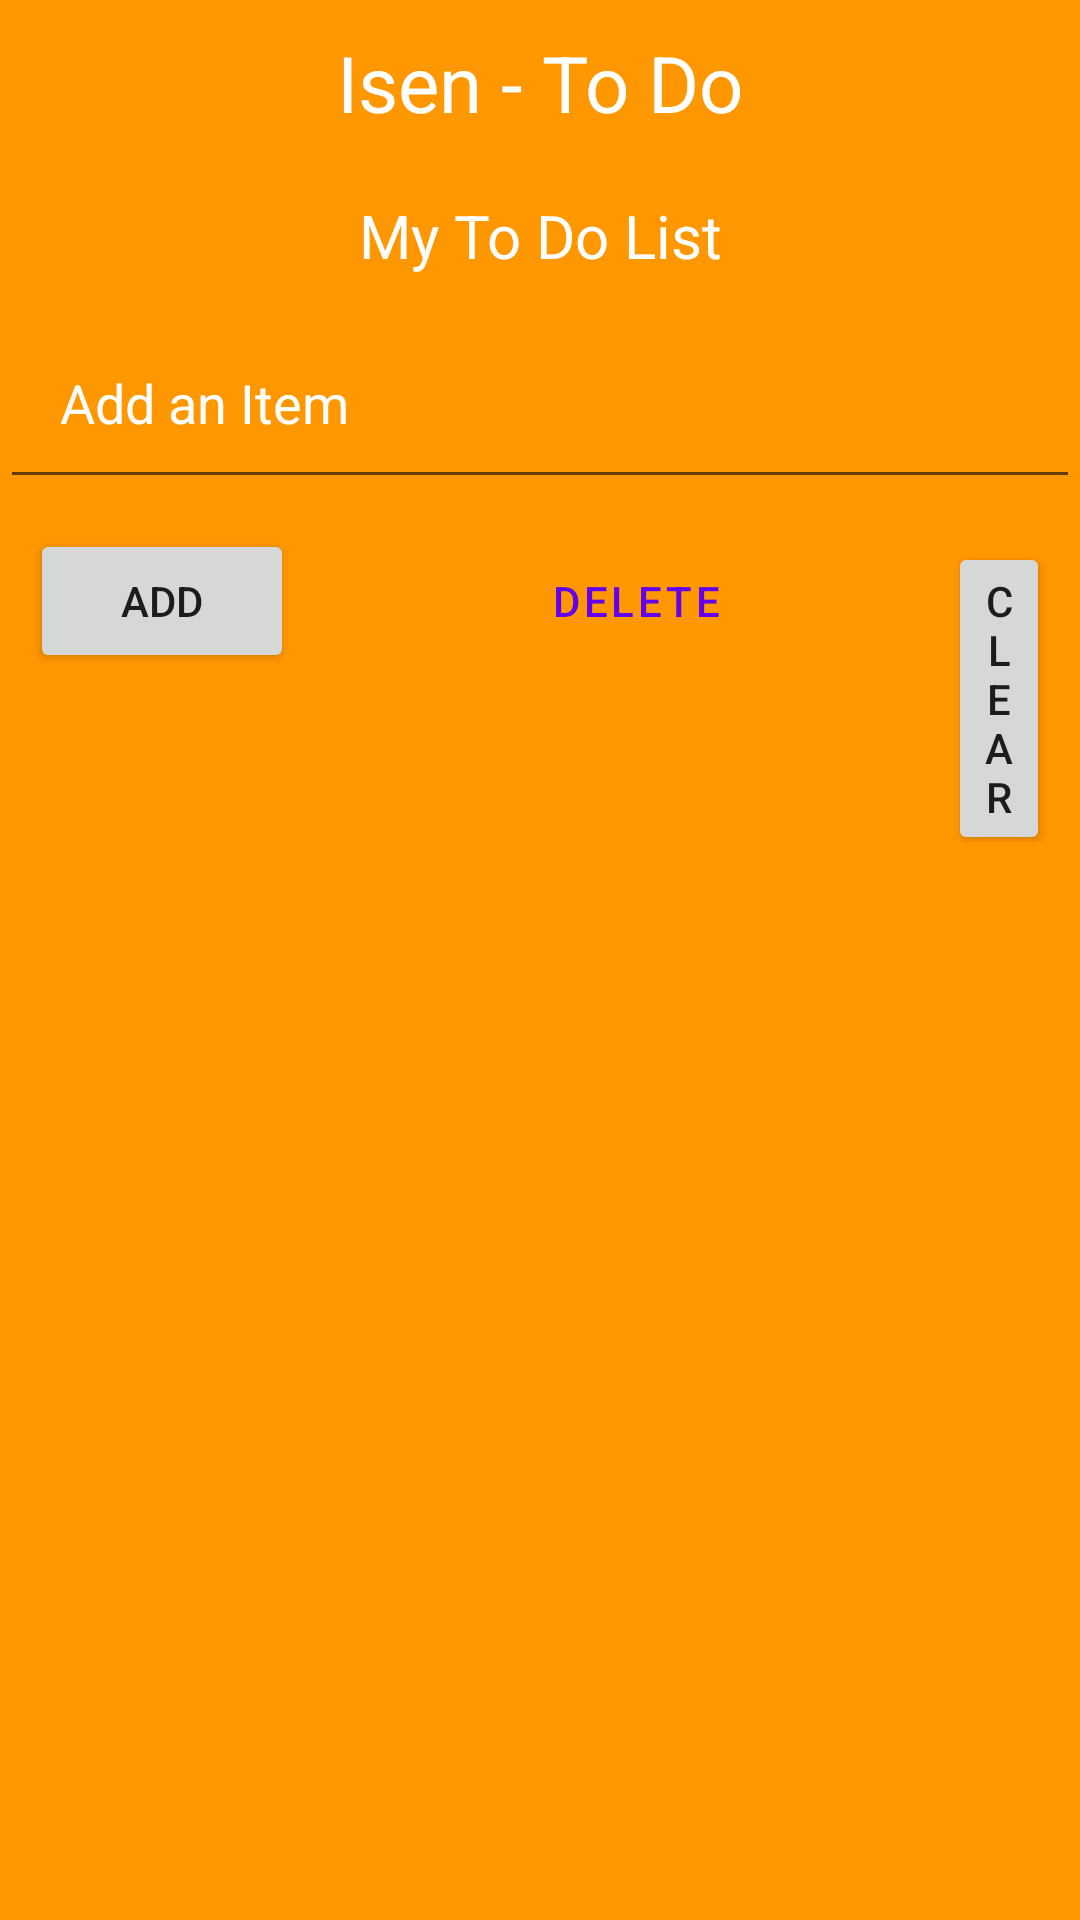

Android layout source for this screen:
<!-- AndroidManifest.xml: application theme Theme.IsenTodo -->
<!-- res/layout/activity_main.xml -->
<?xml version="1.0" encoding="utf-8"?>
<androidx.constraintlayout.widget.ConstraintLayout
    xmlns:android="http://schemas.android.com/apk/res/android"
    xmlns:tools="http://schemas.android.com/tools"
    android:id="@+id/constraint"
    android:layout_width="match_parent"
    android:layout_height="match_parent"
    android:layoutDirection="ltr"
    android:padding="0dp">


<ScrollView
    android:layout_width="match_parent"
    android:layout_height="match_parent"
    android:fillViewport="true"
    android:background="@color/colorPrimaryDark"
    tools:context=".MainActivity">

    <LinearLayout
        android:layout_width="match_parent"
        android:layout_height="match_parent"
        android:id="@+id/linear"
        android:orientation="vertical">

    <TextView
        android:id="@+id/textView"
        android:layout_width="match_parent"
        android:layout_height="wrap_content"
        android:gravity="center"
        android:padding="10dp"
        android:text="Isen - To Do"
        android:textColor="@color/white"
        android:textSize="26dp"
         />

        <TextView
            android:id="@+id/textView1"
            android:layout_width="match_parent"
            android:layout_height="wrap_content"
            android:layout_below="@id/linearLayout1"
            android:gravity="center"
            android:padding="10dp"
            android:text="My To Do List"
            android:textColor="@color/white"
            android:textSize="20sp" />

        <ListView
            android:id="@+id/listView"
            android:layout_width="match_parent"
            android:layout_height="wrap_content"
            android:choiceMode="multipleChoice" />

    <EditText
        android:id="@+id/editText"
        android:layout_width="match_parent"
        android:layout_height="wrap_content"
        android:hint="Add an Item"
        android:padding="20dp"
        android:textColor="@color/white"
        android:textColorHint="@color/white" />

    <LinearLayout
        android:id="@+id/linearLayout1"
        android:layout_width="match_parent"
        android:layout_height="wrap_content"
        android:layout_below="@id/editText"
        android:orientation="horizontal"
        android:padding="10dp">

        <Button
            android:id="@+id/add"
            android:layout_width="wrap_content"
            android:layout_height="wrap_content"
            android:text="Add" />

        <Button
            android:id="@+id/delete"
            android:layout_width="wrap_content"
            android:layout_height="wrap_content"
            android:layout_marginLeft="70dp"
            android:text="Delete"
            style="?android:attr/buttonBarButtonStyle" />

        <Button
            android:id="@+id/clear"
            android:layout_width="wrap_content"
            android:layout_height="wrap_content"
            android:layout_marginLeft="60dp"
            android:text="Clear" />
    </LinearLayout>

    </LinearLayout>
</ScrollView>
</androidx.constraintlayout.widget.ConstraintLayout>
<!-- resources referenced by this layout -->
<resources>
  <color name="colorPrimaryDark">#FF9701</color>
  <color name="white">#ffffff</color>
  <style name="Theme.IsenTodo" parent="Theme.MaterialComponents.DayNight.DarkActionBar">
          
          <item name="colorPrimary">@color/purple_500</item>
          <item name="colorPrimaryVariant">@color/purple_700</item>
          <item name="colorOnPrimary">@color/white</item>
          
          <item name="colorSecondary">@color/teal_200</item>
          <item name="colorSecondaryVariant">@color/teal_700</item>
          <item name="colorOnSecondary">@color/black</item>
          
          <item name="android:statusBarColor" tools:targetApi="l">?attr/colorPrimaryVariant</item>
          
      </style>
  <color name="purple_500">#FF6200EE</color>
  <color name="purple_700">#FF3700B3</color>
  <color name="teal_200">#FF03DAC5</color>
  <color name="teal_700">#FF018786</color>
  <color name="black">#000000</color>
</resources>
